Run: headless pygame with SDL's dummy video driver; simulated clock (each Clock.tick advances the game by its frame time, no real sleeping); random seed 0; keys injected as events and as key.get_pressed() state; mouse plan: one left click at the window centre at the start of phase 2, then a move to the lower-right quarter at the start of phase 3.
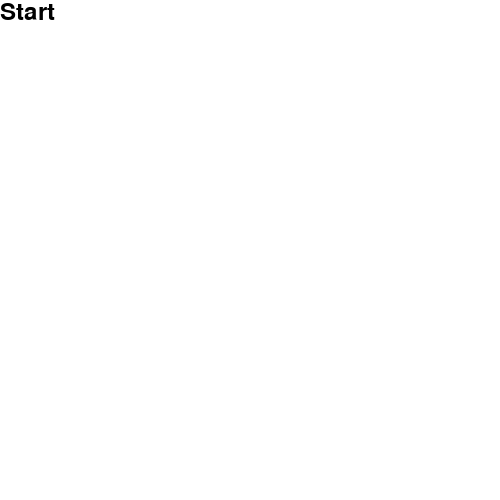
Frame 1 of 4 · flips 1–60 · no input
Frame 2 of 4 · flips 61–180 · clicked the window centre · tapped SPACE, RETURN · held RIGHT (→), D · screen unchanged from frame 1, image omitted
Frame 3 of 4 · flips 181–300 · moved the mouse to the lower-right quarter · held DOWN (↓), S · screen unchanged from frame 2, image omitted
Frame 4 of 4 · flips 301–420 · held LEFT (←), A, UP (↑), W · screen unchanged from frame 3, image omitted

The pygame program that drew these frames:

import pygame
import sys
import math

pygame.init()

screen = pygame.display.set_mode((500, 500))
width, height = screen.get_size()
BLACK = (0, 0, 0)
background = pygame.Surface(screen.get_size())
background.fill((255, 255, 255))
pygame.display.set_caption("My game")
sw = False
typeface = pygame.font.get_default_font()
font = pygame.font.Font(typeface, 24)
title = font.render('Start', True, BLACK)
tit_w = title.get_width()
tit_h = title.get_height()


def display_font(win):
    win.blit(title, (0, 0))


def check_click(pos, x_min, y_min, x_max, y_max):
    x_match = pos[0] > x_min and pos[0] < x_max
    y_match = pos[1] > y_min and pos[1] < y_max
    if x_match and y_match:
        return True
    else:
        return False


while True:
    mouse_pos = pygame.mouse.get_pos()
    print(mouse_pos)
    for event in pygame.event.get():
        if event.type == pygame.QUIT:
            sys.exit()
        if event.type == pygame.MOUSEBUTTONDOWN:
            if check_click(mouse_pos, 0, 0, tit_w, tit_h):
                sw = not (sw)
    if sw:
        screen.blit(background, (0, 0))
        pygame.draw.circle(background, (0, 0, 225), (250, 250), 30, 0)
        pygame.draw.rect(background, (0, 255, 0), [270, 130, 60, 40], 5)
        pygame.draw.ellipse(background, (0, 255, 0), [270, 130, 60, 40], 5)
        pygame.draw.line(background, (0, 255, 0), (288, 140), (60, 40), 3)
        pygame.draw.polygon(background, (100, 200, 45),
                            [[100, 100], [0, 200], [200, 200]], 0)
        pygame.draw.arc(background, (255, 10, 0), [100, 100, 100, 50],
                        math.radians(180), math.radians(0), 2)
        pygame.draw.circle(background, (0, 0, 225), (25, 250), 30, 0)
        pygame.draw.rect(background, (0, 255, 0), [270, 130, 60, 40], 5)
        pygame.draw.ellipse(background, (0, 255, 0), [260, 120, 60, 40], 5)
        pygame.draw.line(background, (0, 255, 0), (288, 140), (60, 40), 3)
        pygame.draw.polygon(background, (100, 200, 45),
                            [[100, 100], [0, 200], [200, 200]], 0)
        pygame.draw.arc(background, (255, 10, 0), [100, 100, 100, 50],
                        math.radians(180), math.radians(0), 2)
    else:
        background.fill((255, 255, 255))
        screen.blit(background, (0, 0))
        display_font(screen)
    pygame.display.update()  #畫圈 畫布物件 顏色 中心位置 填滿
